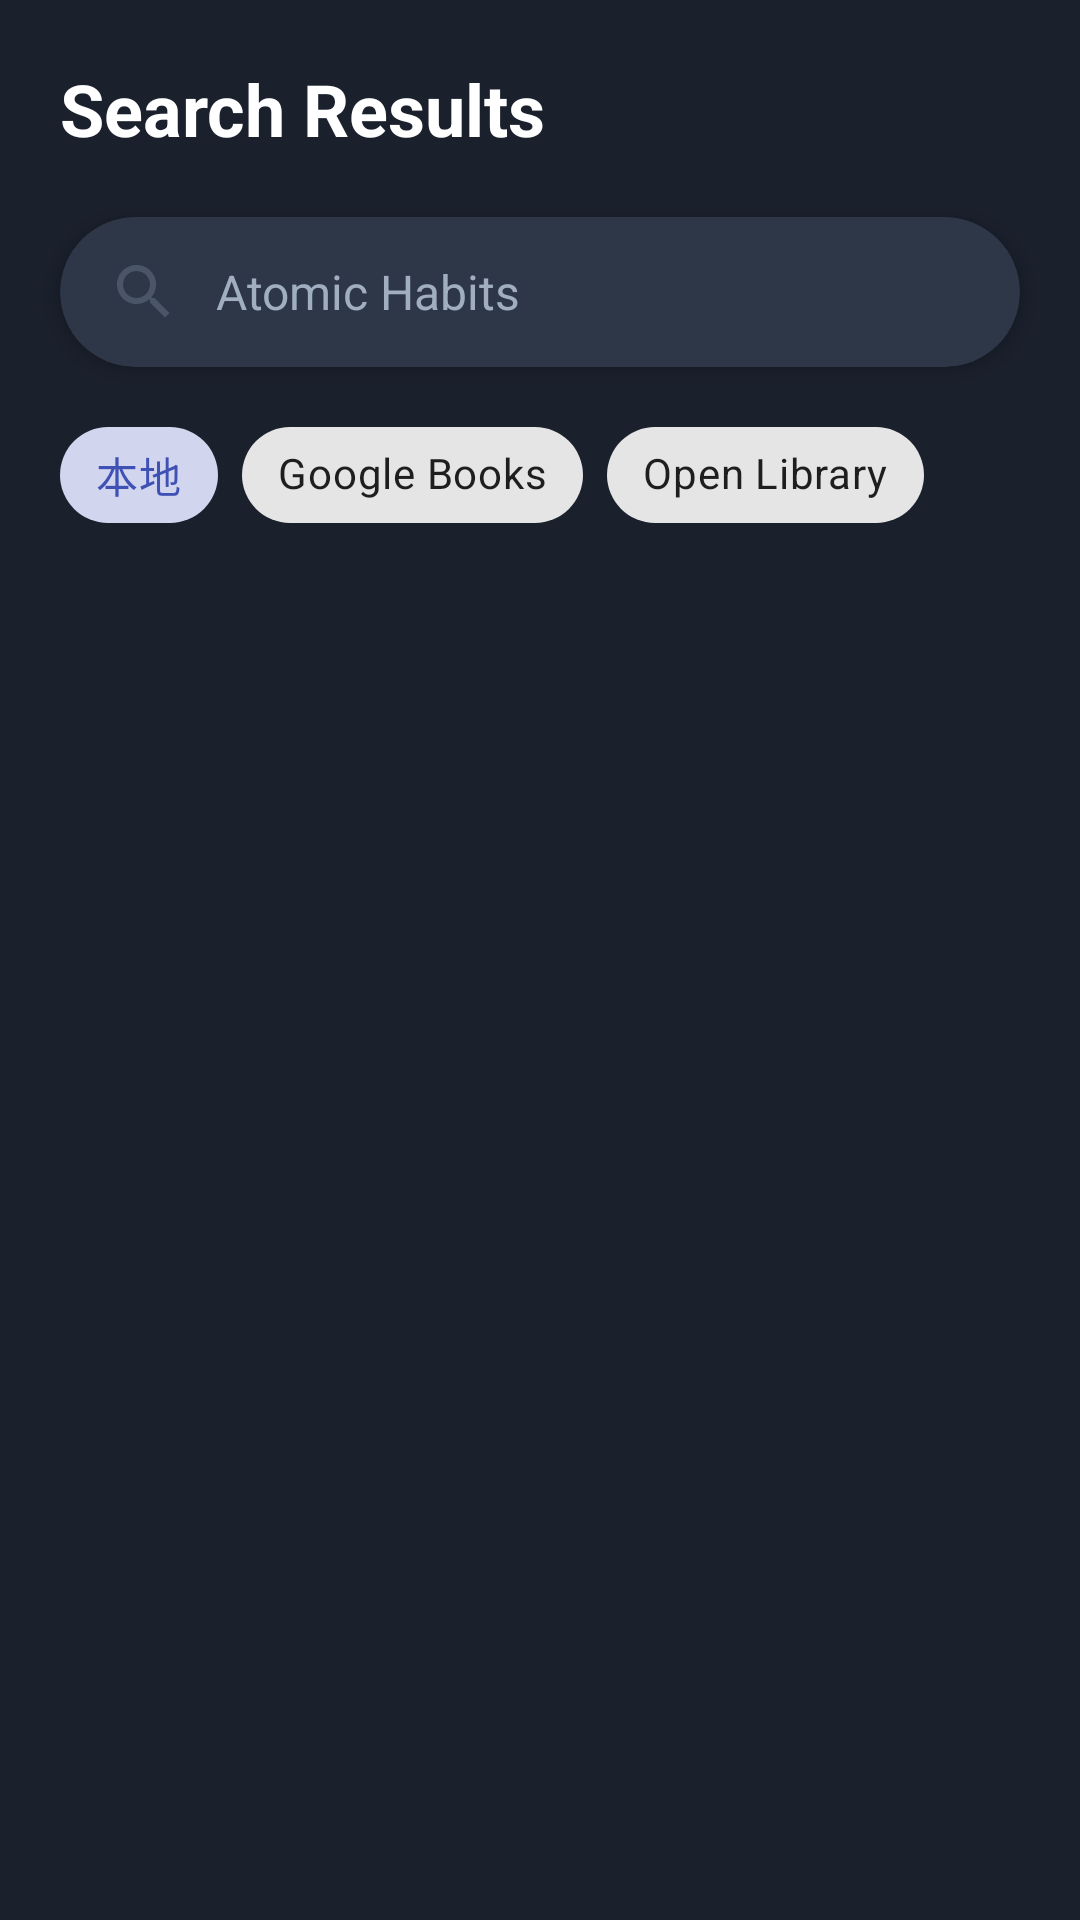

This screen was rendered from an Android layout file. Write that file and the resources it references.
<!-- AndroidManifest.xml: application theme Theme.CollectMeta -->
<!-- res/layout/fragment_search.xml -->
<?xml version="1.0" encoding="utf-8"?>
<androidx.constraintlayout.widget.ConstraintLayout xmlns:android="http://schemas.android.com/apk/res/android"
    xmlns:app="http://schemas.android.com/apk/res-auto"
    xmlns:tools="http://schemas.android.com/tools"
    android:layout_width="match_parent"
    android:layout_height="match_parent"
    android:background="@color/background_dark"
    tools:context=".ui.search.SearchFragment">

    
    <TextView
        android:id="@+id/searchTitle"
        android:layout_width="wrap_content"
        android:layout_height="wrap_content"
        android:layout_marginStart="20dp"
        android:layout_marginTop="20dp"
        android:text="@string/search_results"
        android:textColor="@color/white"
        android:textSize="24sp"
        android:textStyle="bold"
        app:layout_constraintStart_toStartOf="parent"
        app:layout_constraintTop_toTopOf="parent" />

    
    <androidx.cardview.widget.CardView
        android:id="@+id/searchBarCard"
        android:layout_width="0dp"
        android:layout_height="50dp"
        android:layout_marginHorizontal="20dp"
        android:layout_marginTop="20dp"
        app:cardBackgroundColor="@color/card_background"
        app:cardCornerRadius="25dp"
        app:cardElevation="4dp"
        app:layout_constraintEnd_toEndOf="parent"
        app:layout_constraintStart_toStartOf="parent"
        app:layout_constraintTop_toBottomOf="@id/searchTitle">

        <androidx.constraintlayout.widget.ConstraintLayout
            android:layout_width="match_parent"
            android:layout_height="match_parent">

            <ImageView
                android:id="@+id/searchIcon"
                android:layout_width="24dp"
                android:layout_height="24dp"
                android:layout_marginStart="16dp"
                android:src="@drawable/ic_search"
                android:tint="@color/medium_gray"
                app:layout_constraintBottom_toBottomOf="parent"
                app:layout_constraintStart_toStartOf="parent"
                app:layout_constraintTop_toTopOf="parent"
                android:contentDescription="@string/search" />

            <EditText
                android:id="@+id/searchEditText"
                android:layout_width="0dp"
                android:layout_height="match_parent"
                android:layout_marginStart="12dp"
                android:layout_marginEnd="16dp"
                android:background="@null"
                android:hint="Atomic Habits"
                android:imeOptions="actionSearch"
                android:inputType="text"
                android:maxLines="1"
                android:textColor="@color/text_secondary"
                android:textColorHint="@color/text_secondary"
                android:textSize="16sp"
                app:layout_constraintEnd_toEndOf="parent"
                app:layout_constraintStart_toEndOf="@id/searchIcon" />
        </androidx.constraintlayout.widget.ConstraintLayout>
    </androidx.cardview.widget.CardView>
    
    
    <com.google.android.material.chip.ChipGroup
        android:id="@+id/searchSourceChipGroup"
        android:layout_width="0dp"
        android:layout_height="wrap_content"
        android:layout_marginHorizontal="20dp"
        android:layout_marginTop="12dp"
        app:singleSelection="true"
        app:selectionRequired="true"
        app:chipSpacingHorizontal="8dp"
        app:layout_constraintEnd_toEndOf="parent"
        app:layout_constraintStart_toStartOf="parent"
        app:layout_constraintTop_toBottomOf="@id/searchBarCard">

        <com.google.android.material.chip.Chip
            android:id="@+id/chipLocal"
            style="@style/Widget.MaterialComponents.Chip.Choice"
            android:layout_width="wrap_content"
            android:layout_height="wrap_content"
            android:checked="true"
            android:text="本地" />

        <com.google.android.material.chip.Chip
            android:id="@+id/chipGoogleBooks"
            style="@style/Widget.MaterialComponents.Chip.Choice"
            android:layout_width="wrap_content"
            android:layout_height="wrap_content"
            android:text="Google Books" />

        <com.google.android.material.chip.Chip
            android:id="@+id/chipOpenLibrary"
            style="@style/Widget.MaterialComponents.Chip.Choice"
            android:layout_width="wrap_content"
            android:layout_height="wrap_content"
            android:text="Open Library" />
    </com.google.android.material.chip.ChipGroup>

    
    <androidx.recyclerview.widget.RecyclerView
        android:id="@+id/recyclerViewBooks"
        android:layout_width="0dp"
        android:layout_height="0dp"
        android:layout_marginTop="16dp"
        android:clipToPadding="false"
        android:padding="10dp"
        app:layoutManager="androidx.recyclerview.widget.LinearLayoutManager"
        app:layout_constraintBottom_toBottomOf="parent"
        app:layout_constraintEnd_toEndOf="parent"
        app:layout_constraintStart_toStartOf="parent"
        app:layout_constraintTop_toBottomOf="@id/searchSourceChipGroup"
        tools:listitem="@layout/item_book" />

    
    <ProgressBar
        android:id="@+id/progressBar"
        android:layout_width="wrap_content"
        android:layout_height="wrap_content"
        android:visibility="gone"
        app:layout_constraintBottom_toBottomOf="parent"
        app:layout_constraintEnd_toEndOf="parent"
        app:layout_constraintStart_toStartOf="parent"
        app:layout_constraintTop_toBottomOf="@id/searchSourceChipGroup" />
        
    
    <ProgressBar
        android:id="@+id/loadMoreProgress"
        android:layout_width="wrap_content"
        android:layout_height="wrap_content"
        android:layout_margin="16dp"
        android:visibility="gone"
        app:layout_constraintBottom_toBottomOf="parent"
        app:layout_constraintEnd_toEndOf="parent"
        app:layout_constraintStart_toStartOf="parent" />

    
    <TextView
        android:id="@+id/emptyStateText"
        android:layout_width="0dp"
        android:layout_height="wrap_content"
        android:layout_marginHorizontal="40dp"
        android:gravity="center"
        android:text="@string/no_results_found"
        android:textColor="@color/text_secondary"
        android:textSize="16sp"
        android:visibility="gone"
        app:layout_constraintBottom_toBottomOf="parent"
        app:layout_constraintEnd_toEndOf="parent"
        app:layout_constraintStart_toStartOf="parent"
        app:layout_constraintTop_toBottomOf="@id/searchSourceChipGroup" />

    
    <TextView
        android:id="@+id/errorStateText"
        android:layout_width="0dp"
        android:layout_height="wrap_content"
        android:layout_marginHorizontal="40dp"
        android:gravity="center"
        android:text="@string/error_searching"
        android:textColor="@color/text_secondary"
        android:textSize="16sp"
        android:visibility="gone"
        app:layout_constraintBottom_toBottomOf="parent"
        app:layout_constraintEnd_toEndOf="parent"
        app:layout_constraintStart_toStartOf="parent"
        app:layout_constraintTop_toBottomOf="@id/searchSourceChipGroup" />

</androidx.constraintlayout.widget.ConstraintLayout>
<!-- res/layout/item_book.xml (included above) -->
<?xml version="1.0" encoding="utf-8"?>
<androidx.cardview.widget.CardView xmlns:android="http://schemas.android.com/apk/res/android"
    xmlns:app="http://schemas.android.com/apk/res-auto"
    xmlns:tools="http://schemas.android.com/tools"
    android:layout_width="match_parent"
    android:layout_height="wrap_content"
    android:layout_margin="4dp"
    app:cardBackgroundColor="@color/card_background"
    app:cardCornerRadius="10dp"
    app:cardElevation="4dp">

    <androidx.constraintlayout.widget.ConstraintLayout
        android:layout_width="match_parent"
        android:layout_height="wrap_content"
        android:padding="8dp">

        
        <ImageView
            android:id="@+id/bookCover"
            android:layout_width="120dp"
            android:layout_height="180dp"
            android:scaleType="centerCrop"
            app:layout_constraintStart_toStartOf="parent"
            app:layout_constraintTop_toTopOf="parent"
            tools:src="@drawable/placeholder_book"
            android:contentDescription="@string/book_cover" />

        
        <TextView
            android:id="@+id/bookTitle"
            android:layout_width="0dp"
            android:layout_height="wrap_content"
            android:layout_marginStart="8dp"
            android:layout_marginTop="8dp"
            android:layout_marginEnd="8dp"
            android:ellipsize="end"
            android:maxLines="2"
            android:textColor="@android:color/white"
            android:textSize="16sp"
            android:textStyle="bold"
            app:layout_constraintEnd_toEndOf="parent"
            app:layout_constraintStart_toEndOf="@id/bookCover"
            app:layout_constraintTop_toTopOf="parent"
            tools:text="Atomic Habits" />

        
        <TextView
            android:id="@+id/bookAuthor"
            android:layout_width="0dp"
            android:layout_height="wrap_content"
            android:layout_marginStart="8dp"
            android:layout_marginTop="4dp"
            android:layout_marginEnd="8dp"
            android:ellipsize="end"
            android:maxLines="1"
            android:textColor="@color/text_secondary"
            android:textSize="14sp"
            app:layout_constraintEnd_toEndOf="parent"
            app:layout_constraintStart_toEndOf="@id/bookCover"
            app:layout_constraintTop_toBottomOf="@id/bookTitle"
            tools:text="James Clear" />

        
        <TextView
            android:id="@+id/bookPublisher"
            android:layout_width="0dp"
            android:layout_height="wrap_content"
            android:layout_marginStart="8dp"
            android:layout_marginTop="4dp"
            android:layout_marginEnd="8dp"
            android:ellipsize="end"
            android:maxLines="1"
            android:textColor="@color/text_secondary"
            android:textSize="12sp"
            app:layout_constraintEnd_toEndOf="parent"
            app:layout_constraintStart_toEndOf="@id/bookCover"
            app:layout_constraintTop_toBottomOf="@id/bookAuthor"
            tools:text="Penguin Random House" />

        
        <TextView
            android:id="@+id/bookYear"
            android:layout_width="0dp"
            android:layout_height="wrap_content"
            android:layout_marginStart="8dp"
            android:layout_marginTop="2dp"
            android:layout_marginEnd="8dp"
            android:textColor="@color/text_secondary"
            android:textSize="12sp"
            app:layout_constraintEnd_toEndOf="parent"
            app:layout_constraintStart_toEndOf="@id/bookCover"
            app:layout_constraintTop_toBottomOf="@id/bookPublisher"
            tools:text="2018" />

    </androidx.constraintlayout.widget.ConstraintLayout>
</androidx.cardview.widget.CardView>
<!-- resources referenced by this layout -->
<resources>
  <color name="background_dark">#1A202C</color>
  <color name="card_background">#2D3748</color>
  <color name="medium_gray">#4A5568</color>
  <color name="text_secondary">#A0AEC0</color>
  <color name="white">#FFFFFF</color>
  <!-- drawable ic_search (drawable) -->
  <?xml version="1.0" encoding="utf-8"?>
  <vector xmlns:android="http://schemas.android.com/apk/res/android"
      android:width="24dp"
      android:height="24dp"
      android:viewportWidth="24"
      android:viewportHeight="24">
      <path
          android:fillColor="#000000"
          android:pathData="M15.5 14h-.79l-.28-.27C15.41 12.59 16 11.11 16 9.5 16 5.91 13.09 3 9.5 3S3 5.91 3 9.5 5.91 16 9.5 16c1.61 0 3.09-.59 4.23-1.57l.27.28v.79l5 4.99L20.49 19l-4.99-5zm-6 0C7.01 14 5 11.99 5 9.5S7.01 5 9.5 5 14 7.01 14 9.5 11.99 14 9.5 14z" />
  </vector>
  <string name="book_cover">Book Cover</string>
  <string name="error_searching">Error occurred while searching</string>
  <string name="no_results_found">No Results Found</string>
  <string name="search">Search</string>
  <string name="search_results">Search Results</string>
  <style name="Theme.CollectMeta" parent="Theme.MaterialComponents.DayNight.NoActionBar">
          <item name="colorPrimary">@color/primary</item>
          <item name="colorPrimaryVariant">@color/primary</item>
          <item name="colorOnPrimary">@color/text_primary</item>
          <item name="android:statusBarColor">@color/background_dark</item>
          <item name="android:windowLightStatusBar">false</item>
      </style>
  <color name="primary">#3F51B5</color>
  <color name="text_primary">#FFFFFF</color>
</resources>
